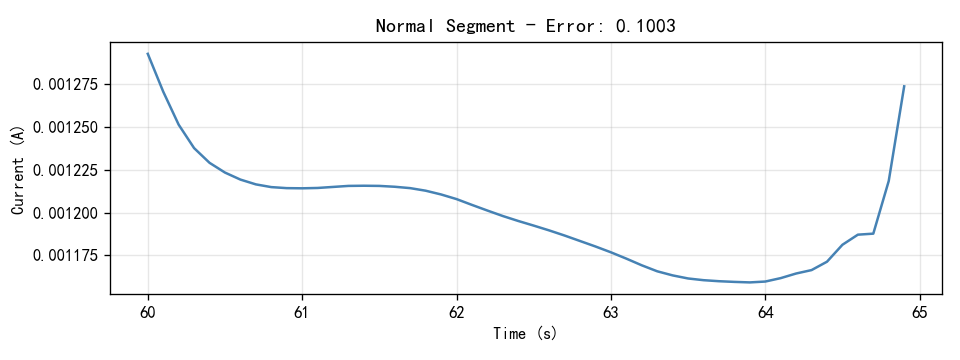

Data behind this chart, as committed beside it:
Time(S), Current(A)
60.0, 0.001293
60.1, 0.001271
60.2, 0.001251
60.3, 0.001238
60.4, 0.001229
60.5, 0.001223
60.6, 0.001219
60.7, 0.001216
60.8, 0.001215
60.9, 0.001214
61.0, 0.001214
61.1, 0.001214
61.2, 0.001215
61.3, 0.001216
61.4, 0.001216
61.5, 0.001216
61.6, 0.001215
61.7, 0.001214
61.8, 0.001213
61.9, 0.001211
62.0, 0.001208
62.1, 0.001205
62.2, 0.001201
62.3, 0.001198
62.4, 0.001195
62.5, 0.001192
62.6, 0.00119
62.7, 0.001187
62.8, 0.001183
62.9, 0.00118
63.0, 0.001177
63.1, 0.001173
63.2, 0.001169
63.3, 0.001166
63.4, 0.001163
63.5, 0.001161
63.6, 0.001161
63.7, 0.00116
63.8, 0.001159
63.9, 0.001159
64.0, 0.00116
64.1, 0.001162
64.2, 0.001164
64.3, 0.001166
64.4, 0.001171
64.5, 0.001181
64.6, 0.001187
64.7, 0.001188
64.8, 0.001218
64.9, 0.001274
